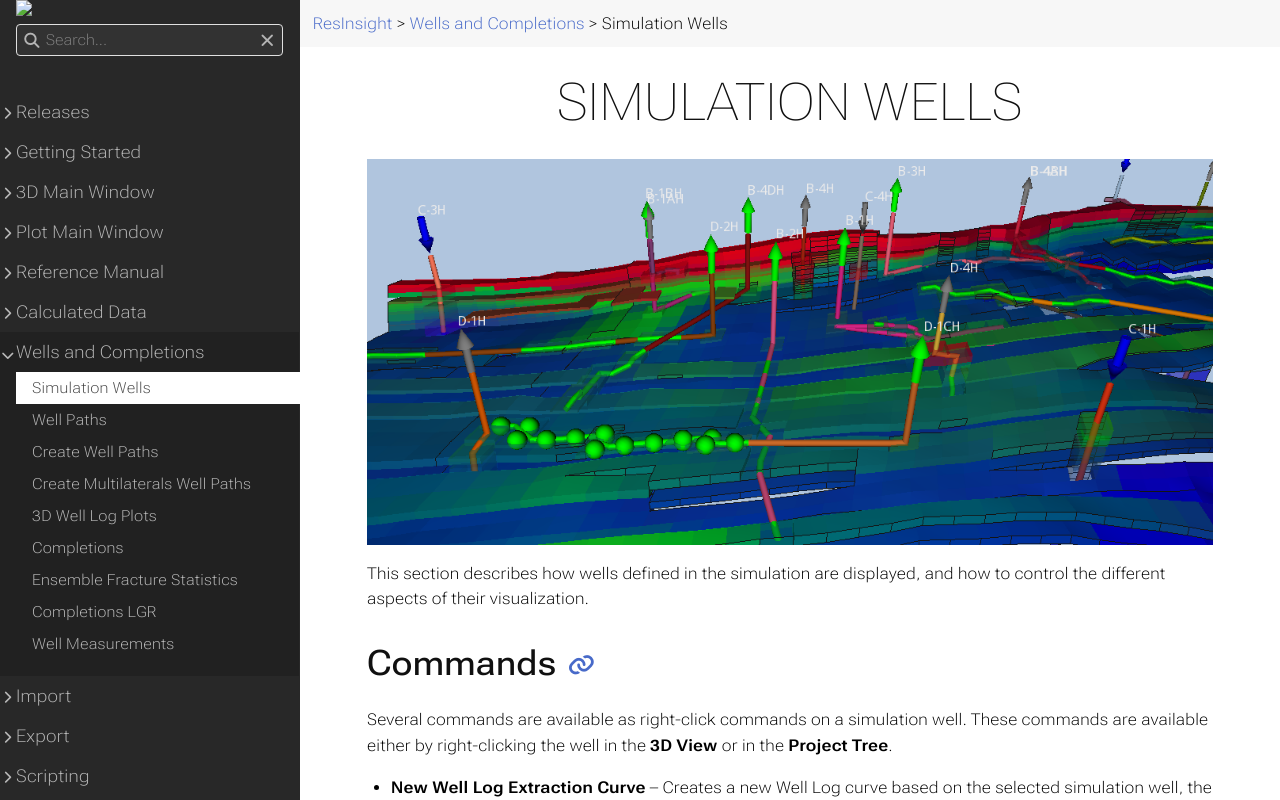

repository: OPM/ResInsight-UserDocumentation · page: wells-and-completions/simulationwells/index.html · generator: sphinx

+++
title = "Simulation Wells"
published = true
weight = 10
+++

![]({{< relref "" >}}images/3d-main-window/SimulationWells.png)

This section describes how wells defined in the simulation are displayed, and how to control the different aspects of their visualization.

## Commands

Several commands are available as context commands on a simulation well. These commands are available either by right-clicking  the well in the **3D View** or in the **Project Tree**.

- **New Well Log Extraction Curve** -- Creates a new Well Log curve based on the selected simulation well, the current time step and cell property.  ( See [Well Log Plots]({{< relref "welllogsandplots" >}}#well-log-extraction-curves) )
- **New Well Log RFT Curve** -- Creates a new RFT curve in a well log plot based on the selected simulation well. This option is only present if the current simulation well has RFT data. ( See [Well Log Plots]({{< relref "welllogsandplots" >}}#well-log-rft-curves) )
- **New RFT Plot** --  See [Well Log Plots]({{< relref "rftplot" >}}.
- **Plot Production Rates** -- Creates a summary plot of the selected wells production rates, along  with the bottom hole pressure.  
  ( See [Summary Plots]({{< relref "summaryplots" >}}) ) 
- **Plot Well Allocation** -- Creates or modifies the default Well Allocation Plot to show the well.
  allocation for the selected well. If the case has no Fluxes the well flow rates are shown instead.  
  ( See [ Flow Diagnostics Plots ]({{< relref "flowdiagnosticsplots" >}}) )
- **Show Contributing Wells** -- This command sets up a 3D View by adding filters and modifying the Cell Result based on Flow Diagnostic Calculations to show which regions and wells that contribute to the selected well by doing:
   - Add a property filter of **Time Of Flight** to/from the selected well to show only the cells that contribute to/are influenced by the well.
   - Sets the **Cell Result** to show **Tracer With Max Fraction** based on **All Injectors** or **All Producers** (the opposite of the selected well)
   - Toggles the visibility of the other Simulation wells to show only wells contributing to/influenced by the selected well.
- **New Fracture** -- Creates a new fracture along the simulation well. (See [Fracture instances]({{< relref "welllogsandplots" >}}#fracture-instances))
- **New Intersection** -- creates a new intersection based on the selected simulation well.  
  ( See [Well Log Plots]({{< relref "intersections" >}}) )
  
## Overall Settings for Simulation Wells

The Property Panel of the **Simulation Wells** item in the **Project Tree** contains options that are applied across all the wells, while the visualization of each single well can be controlled by the options in the property panel of that particular well, and will override the overall settings in the **Simulation Wells** item.

If an option is overridden in any of the wells, this will be indicated in the corresponding top level toggle which will be partially checked. Toggling such a setting will overwrite the ones set on the individual level. 

In the following are the different parts of the **Simulation Wells** property panel explained.

### Visibility

![]({{< relref "" >}}images/3d-main-window/SimulationWellsVisibilityProperties.png)

These options controls the visibility of different aspects of the simulation wells.

- **Wells Trough Visible Cells Only** -- This option will only show wells with connections to cells deemed visible by the combined result of **Range Filters** and **Property Filters**.
- **Label** -- Controls visibility of well name labels in the 3D View
- **Well head** -- Controls visibility of the arrow displaying the production status of the well
- **Pipe** -- A symbolic pipe can be drawn between the well connection cells to illustrate the well. This option controls the visibility of the pipes.
- **Spheres** -- This option toggles the visibility of spheres drawn at the center of each well connection cell.
- **Communication Lines** -- Toggles the visibility of well communication lines. 
   These arrows shows the communication between wells. Broader arrows indicate higher level of communication. 
   These arrows are based on Flow Diagnostics calculations, and are only available if the eclipse results includes fluxes. 
   Arrows representing communication in the opposite direction from what is expected (eg. producers supporting another well due to cross flow) are displayed in a layer "under" the other arrows, to make them easier to see.  


### Well Cells and Fence

![]({{< relref "" >}}images/3d-main-window/SimulationWellsWellCellsProperties.png)

- **Show Well Cells** -- This option toggles whether to add the well connection cells to the set of visible cells. If no cell filters are active, toggling this option will conveniently hide all other cells, displaying only the requested well cells.   
-  **Show Well Cell Fence** -- This options toggles whether to add all cells in a given direction ( I, J or K) to the set of visible cells, which has a connecting cell within its set.
-  **Well Fence direction** -- Controls whether to add extensions of the well cells in the I, J or K direction to the set of visible cells

  
### Size Scaling

![]({{< relref "" >}}images/3d-main-window/SimulationWellsScalingProperties.png)

- **Well Head Scale** -- Scales the arrow displaying the production status of the well
- **Pipe Radius Scale** -- Scaling the pipe radius by the average i,j cell size.
- **Sphere Radius Scale** -- Scaling connection cell spheres radius by the average i,j cell size.

Open Simulation Wells will be drawn with a slightly larger radius than closed wells. This makes open wells easier to see when they occupy the same cells as closed ones.

### Colors

![]({{< relref "" >}}images/3d-main-window/SimulationWellsColorsProperties.png)

![]({{< relref "" >}}images/3d-main-window/SimulationWellsColorsProperties_Uniform.png)

- **Color Pipe Connections** -- Applies a red, green, blue or gray color to the section of the pipe touching a connection cell indicating the production status of the connection. Gas injection, oil production, water injection or closed respectively.  
- **Label Color** -- Sets the well label color in the 3D view.
- **Individual Pipe Colors** - Select how each pipe will be colored.

The **Individual Pipe Color** setting has two different options:

- **Unique Colors** -- Selecting this will apply unique colors from a pre-defined color palette to all the wells, overwriting the colors they had.
- **Uniform Default Color** -- Selecting this will apply the same color (made available in the **Uniform Well Color** option to all simulation wells.

### Well Pipe Geometry

![]({{< relref "" >}}images/3d-main-window/SimulationWellsPipeGeometryProperties.png)

- **Type** -- Controls whether the pipe will go from cell center to cell center or in a smoother trajectory.
- **Branch Detection** -- Enables splitting of wells into branches based on the positions of the connection cells.  This option applies to ordinary wells only and has no effect on multi segment wells (MSW).

### Advanced

![]({{< relref "" >}}images/3d-main-window/SimulationWellsAdvancedProperties.png)

- **Well Cell Transparency** -- Controls the transparency level for the well cells.
- **Well Head Position** -- Controls the depth position of the wellhead. Either relative to the top of the active cells in the relevant IJ-column, or relative to the highest active cell overall.  

## Individual Simulation Well options 

![]({{< relref "" >}}images/3d-main-window/WellProperties.png)

Each of the wells has a set of individual settings which corresponds to the setting on the global level. See the documentation of [Overall Settings for Simulation Wells](#overall-settings-for-simulation-wells). 

Except for the **Size Scaling**, these options will override the corresponding setting on the global level, 
and will result in a partially checked state on the corresponding toggle in the **Simulation Wells** property panel. 
The **Size Scaling** options, however, works relative to the scaling level set on the top level.
		  	 
## Well Pipes of Multi Segment Wells

ResInsight reads the MSW information in the result files and uses that to create a topologically correct visualization of the Multi Segment Well. Reading this information is somewhat time consuming, and can be turned off in the [ Preferences ]({{< relref "preferences" >}}).
 
### Geometry Approximation
The pipe geometry generated for MSW's are based on the topology of the well (branch/segment structure) and the position of the cells being connected. The segment lengths are used as hints to place the branch points at sensible places. Thus the pipe geometry itself is not geometrically correct, but makes the topology of the well easier to see.

### Dummy Branches
Often MSW's are modeled using a long stem without connections and a multitude of small branches; one for each connection. ResInsight offsets the the pipe within the cell to clearly show how the topology of the well is defined.

![]({{< relref "" >}}images/3d-main-window/MSWDummyBranchExample.png)

### Picking Reveals Segment/Branch Info

Branch and segment info of a MSW-connected-Cell is shown in the **Result Info** window when picking a cell in the 3D View. This can be handy when relating the visualization to the input files.
